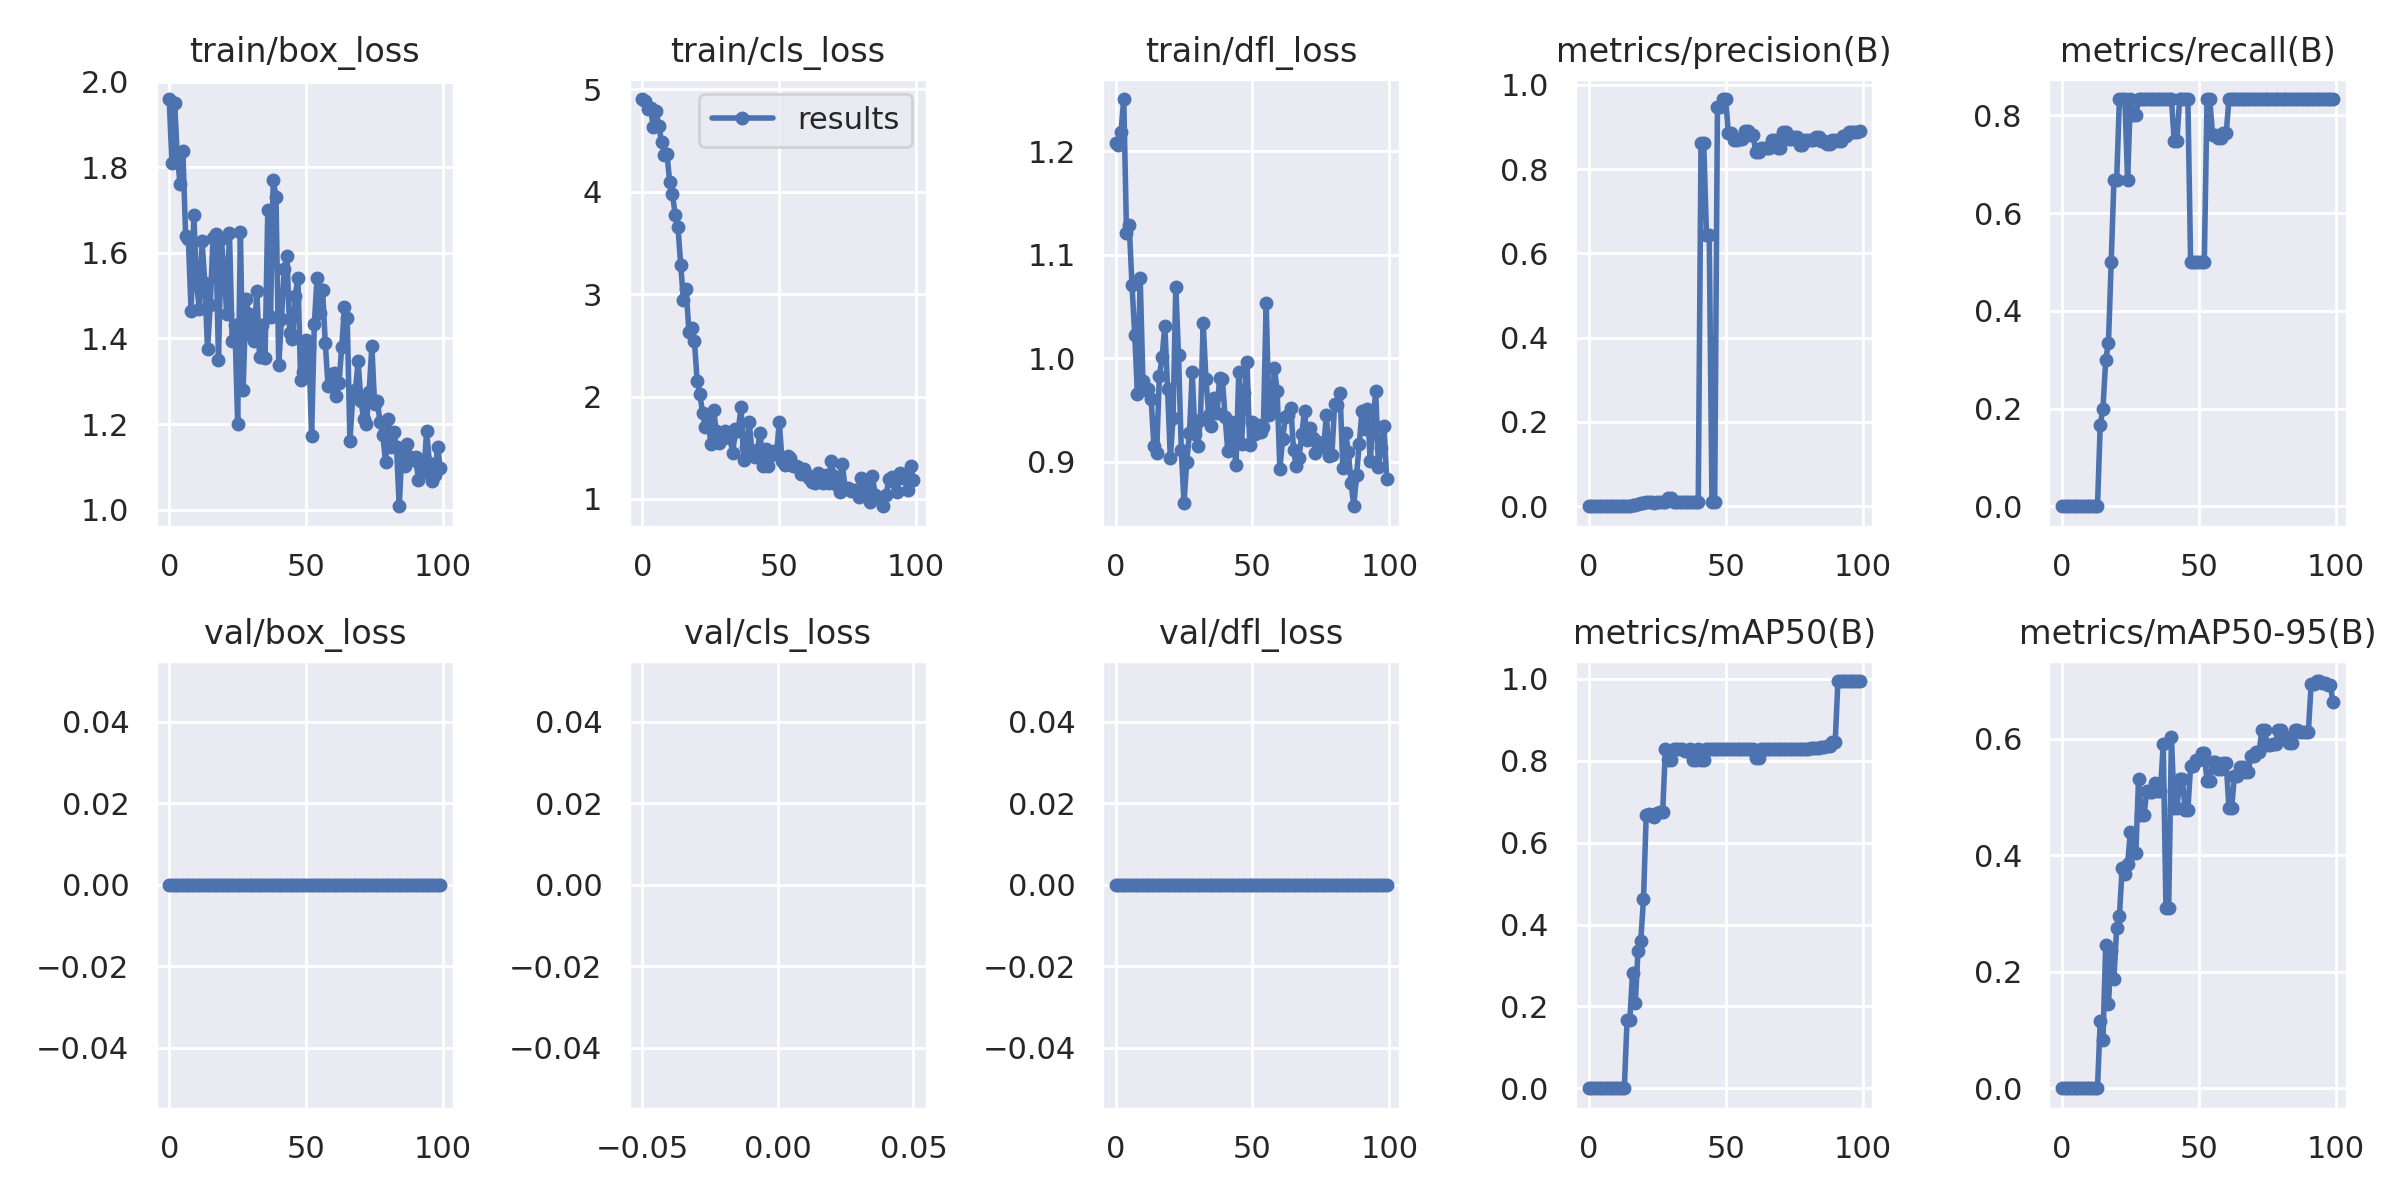

Data behind this chart, as committed beside it:
epoch, train/box_loss, train/cls_loss, train/dfl_loss, metrics/precision(B), metrics/recall(B), metrics/mAP50(B), metrics/mAP50-95(B), val/box_loss, val/cls_loss, val/dfl_loss, lr/pg0, lr/pg1, lr/pg2
0, 1.96, 4.905, 1.208, 0, 0, 0, 0, 0, inf, 0, 0.0991, 0.0001, 0.0001
1, 1.809, 4.886, 1.206, 0, 0, 0, 0, 0, inf, 0, 0.0973, 0.000297, 0.000297
2, 1.95, 4.806, 1.218, 0, 0, 0, 0, 0, inf, 0, 0.09549, 0.0004901, 0.0004901
3, 1.82, 4.816, 1.25, 0, 0, 0, 0, 0, inf, 0, 0.09368, 0.0006792, 0.0006792
4, 1.762, 4.631, 1.121, 0, 0, 0, 0, 0, inf, 0, 0.09186, 0.0008644, 0.0008644
5, 1.837, 4.79, 1.128, 0, 0, 0, 0, 0, inf, 0, 0.09005, 0.001045, 0.001045
6, 1.64, 4.639, 1.071, 0, 0, 0, 0, 0, inf, 0, 0.08822, 0.001223, 0.001223
7, 1.632, 4.488, 1.023, 0, 0, 0, 0, 0, inf, 0, 0.0864, 0.001396, 0.001396
8, 1.464, 4.363, 0.9655, 0, 0, 0, 0, 0, inf, 0, 0.08457, 0.001565, 0.001565
9, 1.69, 4.364, 1.078, 0, 0, 0, 0, 0, inf, 0, 0.08273, 0.001731, 0.001731
10, 1.525, 4.091, 0.978, 0, 0, 0, 0, 0, inf, 0, 0.08089, 0.001892, 0.001892
11, 1.47, 3.973, 0.969, 0, 0, 0, 0, 0, inf, 0, 0.07905, 0.00205, 0.00205
12, 1.628, 3.77, 0.9703, 0, 0, 0, 0, 0, inf, 0, 0.0772, 0.002203, 0.002203
13, 1.53, 3.656, 0.9604, 0, 0, 0, 0, 0, inf, 0, 0.07535, 0.002352, 0.002352
14, 1.375, 3.284, 0.9152, 0.00062, 0.1667, 0.1658, 0.1161, 0, inf, 0, 0.0735, 0.002498, 0.002498
15, 1.479, 2.946, 0.9083, 0.00102, 0.2, 0.1661, 0.08298, 0, inf, 0, 0.07164, 0.00264, 0.00264
16, 1.635, 3.049, 0.9824, 0.00239, 0.3, 0.2818, 0.2462, 0, inf, 0, 0.06978, 0.002777, 0.002777
17, 1.643, 2.63, 1.001, 0.00282, 0.3333, 0.2073, 0.1443, 0, inf, 0, 0.06791, 0.002911, 0.002911
18, 1.349, 2.672, 1.032, 0.005, 0.5, 0.3361, 0.2349, 0, inf, 0, 0.06604, 0.003041, 0.003041
19, 1.633, 2.544, 0.9702, 0.0076, 0.6667, 0.3596, 0.1877, 0, inf, 0, 0.06417, 0.003166, 0.003166
20, 1.563, 2.151, 0.9034, 0.00748, 0.6667, 0.4617, 0.2751, 0, inf, 0, 0.06229, 0.003288, 0.003288
21, 1.456, 2.021, 0.9423, 0.00978, 0.8333, 0.6682, 0.295, 0, inf, 0, 0.06041, 0.003406, 0.003406
22, 1.646, 1.84, 1.069, 0.0098, 0.8333, 0.6705, 0.3777, 0, inf, 0, 0.05852, 0.00352, 0.00352
23, 1.393, 1.699, 1.003, 0.01021, 0.8333, 0.666, 0.3676, 0, inf, 0, 0.05663, 0.00363, 0.00363
24, 1.432, 1.785, 0.9117, 0.00779, 0.6667, 0.6633, 0.3845, 0, inf, 0, 0.05474, 0.003736, 0.003736
25, 1.201, 1.535, 0.8598, 0.01032, 0.8333, 0.6734, 0.4403, 0, inf, 0, 0.05284, 0.003838, 0.003838
26, 1.649, 1.864, 0.9001, 0.00976, 0.8, 0.6744, 0.4028, 0, inf, 0, 0.05094, 0.003936, 0.003936
27, 1.279, 1.663, 0.9277, 0.00976, 0.8, 0.6744, 0.4028, 0, inf, 0, 0.04903, 0.00403, 0.00403
28, 1.492, 1.547, 0.9864, 0.01048, 0.8333, 0.8292, 0.5311, 0, inf, 0, 0.04712, 0.00412, 0.00412
29, 1.458, 1.581, 0.9264, 0.01862, 0.8333, 0.8022, 0.469, 0, inf, 0, 0.04521, 0.004206, 0.004206
30, 1.408, 1.661, 0.915, 0.01862, 0.8333, 0.8022, 0.469, 0, inf, 0, 0.04329, 0.004288, 0.004288
31, 1.395, 1.637, 0.9402, 0.01046, 0.8333, 0.8292, 0.5102, 0, inf, 0, 0.04137, 0.004366, 0.004366
32, 1.51, 1.593, 1.034, 0.01063, 0.8333, 0.8292, 0.5084, 0, inf, 0, 0.03944, 0.004441, 0.004441
33, 1.356, 1.451, 0.9801, 0.01063, 0.8333, 0.8292, 0.5084, 0, inf, 0, 0.03751, 0.004511, 0.004511
34, 1.431, 1.686, 0.9451, 0.01066, 0.8333, 0.8292, 0.5233, 0, inf, 0, 0.03558, 0.004577, 0.004577
35, 1.354, 1.665, 0.9342, 0.01062, 0.8333, 0.8236, 0.5108, 0, inf, 0, 0.03364, 0.00464, 0.00464
36, 1.699, 1.893, 0.9615, 0.01062, 0.8333, 0.8236, 0.5108, 0, inf, 0, 0.0317, 0.004698, 0.004698
37, 1.449, 1.377, 0.9469, 0.01061, 0.8333, 0.8292, 0.5905, 0, inf, 0, 0.02975, 0.004753, 0.004753
38, 1.77, 1.511, 0.9803, 0.01064, 0.8333, 0.8015, 0.3092, 0, inf, 0, 0.0278, 0.004803, 0.004803
39, 1.731, 1.752, 0.98, 0.01064, 0.8333, 0.8015, 0.3092, 0, inf, 0, 0.02585, 0.00485, 0.00485
40, 1.338, 1.46, 0.9431, 0.01071, 0.8333, 0.8292, 0.603, 0, inf, 0, 0.02389, 0.004892, 0.004892
41, 1.445, 1.407, 0.9098, 0.8614, 0.7484, 0.8015, 0.4806, 0, inf, 0, 0.02193, 0.004931, 0.004931
42, 1.561, 1.475, 0.9381, 0.8614, 0.7484, 0.8015, 0.4806, 0, inf, 0, 0.01997, 0.004966, 0.004966
43, 1.593, 1.644, 0.9204, 0.6448, 0.8333, 0.8292, 0.53, 0, inf, 0, 0.018, 0.004996, 0.004996
44, 1.412, 1.325, 0.8965, 0.6448, 0.8333, 0.8292, 0.53, 0, inf, 0, 0.01602, 0.005023, 0.005023
45, 1.399, 1.485, 0.9868, 0.01102, 0.8333, 0.8292, 0.4774, 0, inf, 0, 0.01405, 0.005046, 0.005046
46, 1.5, 1.317, 0.9169, 0.01102, 0.8333, 0.8292, 0.4774, 0, inf, 0, 0.01206, 0.005065, 0.005065
47, 1.542, 1.429, 0.9664, 0.947, 0.5, 0.8292, 0.5531, 0, inf, 0, 0.01008, 0.00508, 0.00508
48, 1.304, 1.472, 0.9958, 0.947, 0.5, 0.8292, 0.5531, 0, inf, 0, 0.008091, 0.005091, 0.005091
49, 1.322, 1.438, 0.9162, 0.9663, 0.5, 0.8292, 0.5628, 0, inf, 0, 0.006097, 0.005097, 0.005097
50, 1.396, 1.754, 0.9385, 0.9663, 0.5, 0.8292, 0.5628, 0, inf, 0, 0.00505, 0.00505, 0.00505
51, 1.379, 1.373, 0.9268, 0.8855, 0.5, 0.8292, 0.5747, 0, inf, 0, 0.00505, 0.00505, 0.00505
52, 1.173, 1.328, 0.9358, 0.8855, 0.5, 0.8292, 0.5747, 0, inf, 0, 0.004951, 0.004951, 0.004951
53, 1.435, 1.418, 0.929, 0.8693, 0.8333, 0.8292, 0.5275, 0, inf, 0, 0.004852, 0.004852, 0.004852
54, 1.542, 1.4, 0.9338, 0.8693, 0.8333, 0.8292, 0.5275, 0, inf, 0, 0.004753, 0.004753, 0.004753
55, 1.46, 1.318, 1.054, 0.8711, 0.7607, 0.8292, 0.5597, 0, inf, 0, 0.004654, 0.004654, 0.004654
56, 1.514, 1.322, 0.9447, 0.8711, 0.7607, 0.8292, 0.5597, 0, inf, 0, 0.004555, 0.004555, 0.004555
57, 1.389, 1.312, 0.9478, 0.8904, 0.7542, 0.8292, 0.5474, 0, inf, 0, 0.004456, 0.004456, 0.004456
58, 1.29, 1.243, 0.9907, 0.8904, 0.7542, 0.8292, 0.5474, 0, inf, 0, 0.004357, 0.004357, 0.004357
59, 1.299, 1.295, 0.9687, 0.8811, 0.7633, 0.8292, 0.5583, 0, inf, 0, 0.004258, 0.004258, 0.004258
... 40 more rows
